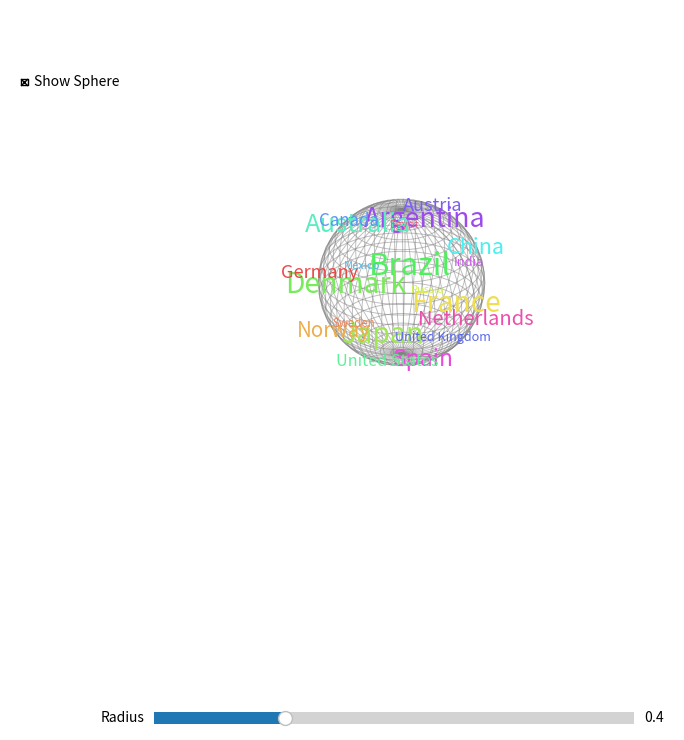

Recreate this plot in Python.
import numpy as np
import matplotlib.pyplot as plt
from matplotlib.widgets import Slider, CheckButtons
from mpl_toolkits.mplot3d import proj3d
import colorsys

# ---------- geometry ----------
def fibonacci_sphere(n):
    i = np.arange(n)
    phi = (1 + 5 ** 0.5) / 2
    theta = 2 * np.pi * i / phi
    z = 1 - (2 * i + 1) / n
    r = np.sqrt(1 - z ** 2)
    x = r * np.cos(theta)
    y = r * np.sin(theta)
    return np.column_stack((x, y, z))

def generate_colors(n, seed=42):
    rng = np.random.default_rng(seed)
    hues = np.linspace(0, 1, n, endpoint=False)
    rng.shuffle(hues)
    colors = []
    for h in hues:
        s = 0.6 + rng.random() * 0.1
        v = 0.9 + rng.random() * 0.05
        r, g, b = colorsys.hsv_to_rgb(h, s, v)
        colors.append((r, g, b))
    return colors

# ---------- main ----------
class TagCloud3D:
    def __init__(self, tags, radius=0.4, depth_scale=0.6):
        self.tags = tags
        self.radius = radius
        self.depth_scale = depth_scale
        self.n = len(tags)
        self.pts_base = fibonacci_sphere(self.n)
        self.colors = generate_colors(self.n)

        # Figure
        plt.ion()
        self.fig = plt.figure(figsize=(8, 8))
        self.ax = self.fig.add_subplot(111, projection='3d')
        plt.subplots_adjust(left=0.05, right=0.95, bottom=0.25, top=0.95)

        # Wireframe sphere
        u = np.linspace(0, 2 * np.pi, 50)
        v = np.linspace(0, np.pi, 25)
        self.x_sphere = np.outer(np.cos(u), np.sin(v))
        self.y_sphere = np.outer(np.sin(u), np.sin(v))
        self.z_sphere = np.outer(np.ones_like(u), np.cos(v))
        self.sphere_visible = True
        self.sphere_plot = self.ax.plot_wireframe(
            self.x_sphere * self.radius,
            self.y_sphere * self.radius,
            self.z_sphere * self.radius,
            color='gray', alpha=0.5, linewidth=0.7
        )

        # Base font sizes
        self.base_sizes = np.full(self.n, 14.0)

        # Create text objects once
        self.texts = []
        for i, tag in enumerate(tags):
            t = self.ax.text2D(0, 0, tag, ha='center', va='center', color=self.colors[i], fontsize=self.base_sizes[i])
            self.texts.append(t)

        # Slider
        ax_slider = plt.axes([0.2, 0.05, 0.6, 0.03])
        self.slider = Slider(ax_slider, 'Radius', 0.1, 1.2, valinit=self.radius)
        self.slider.on_changed(self.update)

        # CheckButtons
        ax_checkbox = plt.axes([0.02, 0.8, 0.12, 0.12])
        ax_checkbox.set_frame_on(False)
        ax_checkbox.set_xticks([])
        ax_checkbox.set_yticks([])
        ax_checkbox.set_facecolor((0, 0, 0, 0))
        from matplotlib.widgets import CheckButtons
        self.check = CheckButtons(ax_checkbox, ['Show Sphere'], [self.sphere_visible])
        self.check.on_clicked(self.toggle_sphere)

        # Axis settings
        lim = 0.8
        self.ax.set_xlim(-lim, lim)
        self.ax.set_ylim(-lim, lim)
        self.ax.set_zlim(-lim, lim)
        self.ax.set_box_aspect([1, 1, 1])
        self.ax.set_axis_off()

        # Connect rotation
        self.fig.canvas.mpl_connect('motion_notify_event', lambda event: self.update())

        self.update()
        plt.show(block=True)

    def toggle_sphere(self, label):
        self.sphere_visible = not self.sphere_visible
        if self.sphere_visible:
            self.sphere_plot = self.ax.plot_wireframe(
                self.x_sphere * self.radius,
                self.y_sphere * self.radius,
                self.z_sphere * self.radius,
                color='gray', alpha=0.5, linewidth=0.7
            )
        else:
            if self.sphere_plot:
                self.sphere_plot.remove()
                self.sphere_plot = None
        self.fig.canvas.draw_idle()

    def update(self, val=None):
        r = self.slider.val
        pts = self.pts_base * r

        # Compute camera direction
        cam_vec = np.array([
            np.cos(np.deg2rad(self.ax.elev)) * np.cos(np.deg2rad(self.ax.azim)),
            np.cos(np.deg2rad(self.ax.elev)) * np.sin(np.deg2rad(self.ax.azim)),
            np.sin(np.deg2rad(self.ax.elev))
        ])
        depth = pts @ cam_vec
        depth_norm = (depth - depth.min()) / (depth.max() - depth.min() + 1e-9)
        sizes = self.base_sizes * (1 + self.depth_scale * (depth_norm - 0.5) * 2)
        sizes = np.clip(sizes, 8, 50)

        # Update text positions and sizes
        for i in range(self.n):
            x2, y2, _ = proj3d.proj_transform(pts[i,0], pts[i,1], pts[i,2], self.ax.get_proj())
            self.texts[i].set_position((x2, y2))
            self.texts[i].set_fontsize(sizes[i])

        # Update sphere if visible
        if self.sphere_visible and self.sphere_plot:
            self.sphere_plot.remove()
            self.sphere_plot = self.ax.plot_wireframe(
                self.x_sphere * r,
                self.y_sphere * r,
                self.z_sphere * r,
                color='gray', alpha=0.5, linewidth=0.7
            )

        self.fig.canvas.draw_idle()


# ---------- run ----------
if __name__ == "__main__":
    tags = [
        "Argentina", "Australia", "Austria", "Brazil", "Canada", "China",
        "Denmark", "Egypt", "France", "Germany", "India", "Japan",
        "Mexico", "Netherlands", "Norway", "Russia", "Spain", "Sweden",
        "United Kingdom", "United States",
    ]

    TagCloud3D(tags)
